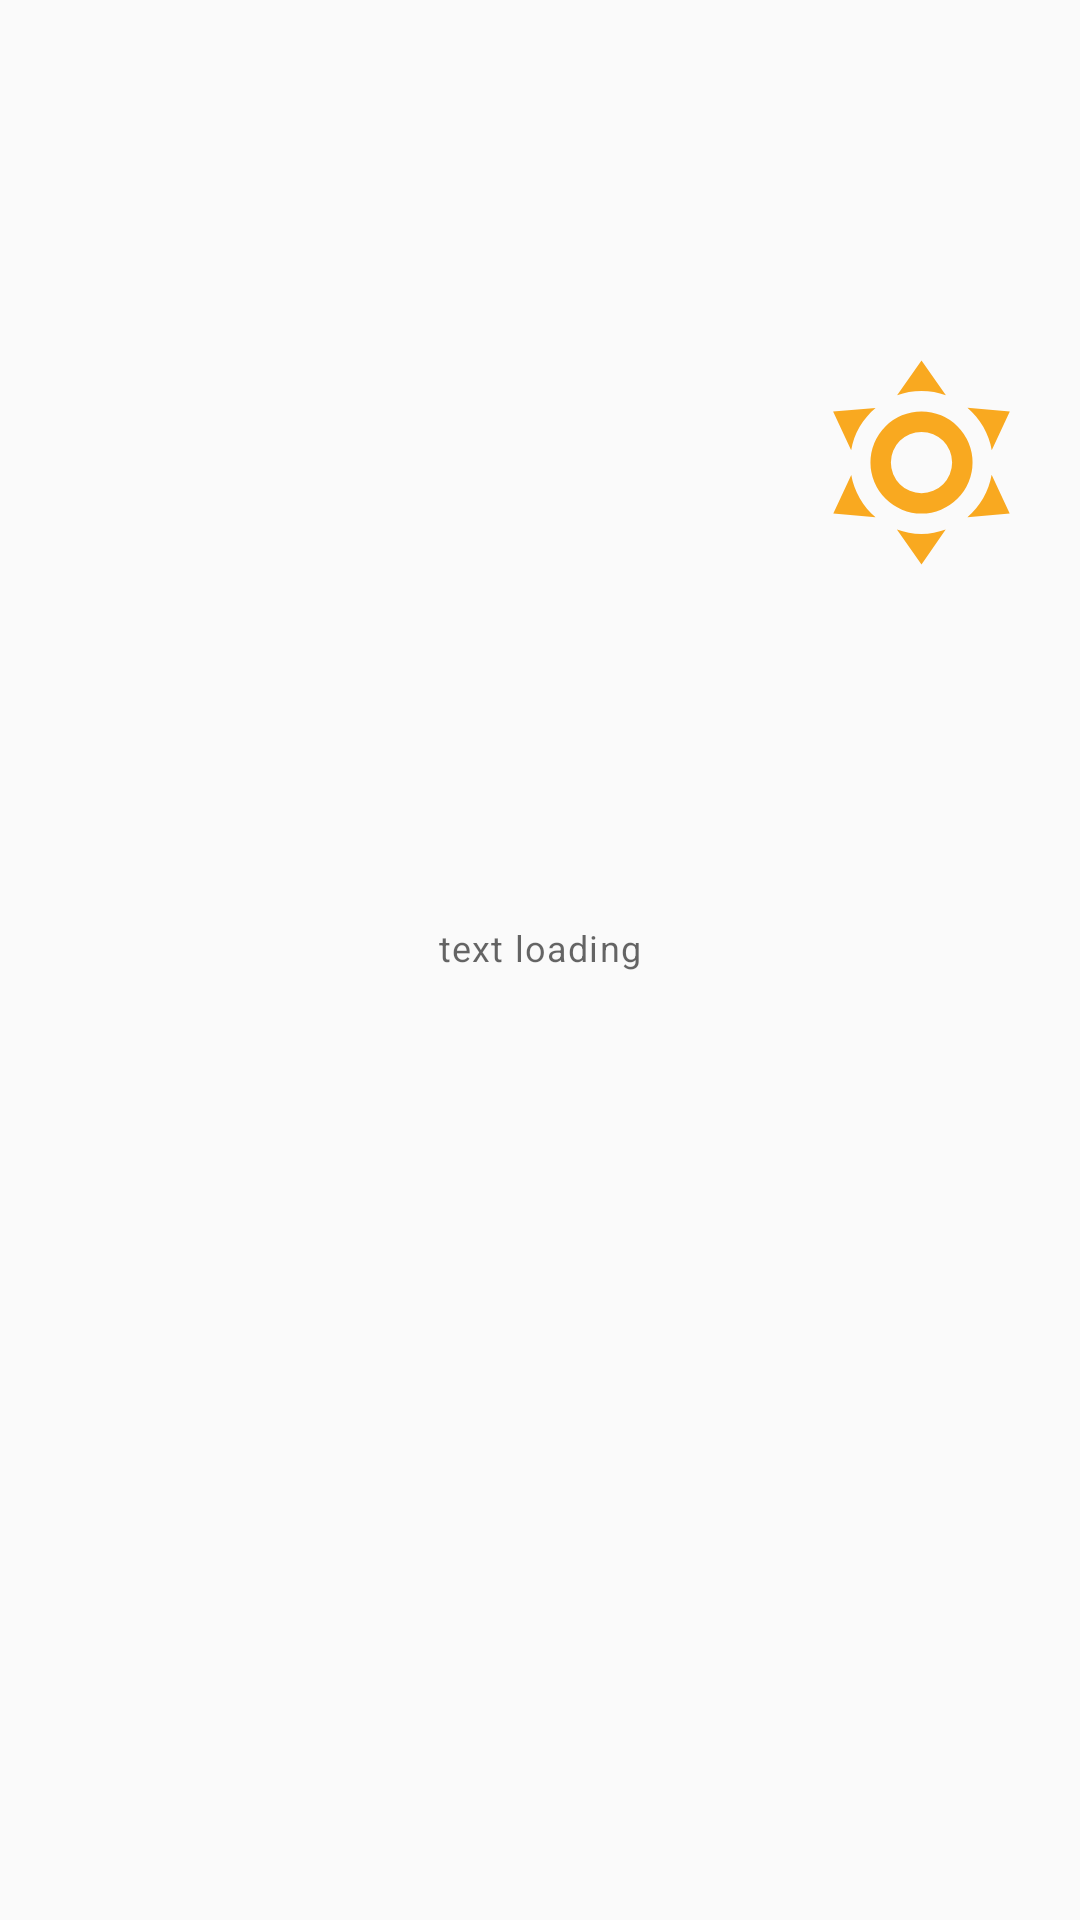

Layout XML and referenced resources for this Android screen:
<!-- AndroidManifest.xml: application theme AppTheme -->
<!-- res/layout/current_weather_fragment.xml -->
<?xml version="1.0" encoding="utf-8"?>
<androidx.constraintlayout.widget.ConstraintLayout xmlns:android="http://schemas.android.com/apk/res/android"
    xmlns:tools="http://schemas.android.com/tools"
    android:layout_width="match_parent"
    android:layout_height="match_parent"
    xmlns:app="http://schemas.android.com/apk/res-auto"
    tools:context=".ui.weather.current.CurrentWeatherFragment">

    <androidx.constraintlayout.widget.Group
        android:id="@+id/group_loading"
        android:layout_width="wrap_content"
        android:layout_height="wrap_content"
        android:layout_marginEnd="8dp"
        app:constraint_referenced_ids="progressBar_loading, textView_loading"
        app:layout_constraintEnd_toEndOf="parent"
        app:layout_constraintTop_toTopOf="parent"
        />

    <ProgressBar
        android:id="@+id/progressBar_loading"
        android:layout_width="wrap_content"
        android:layout_height="wrap_content"
        android:layout_marginStart="8dp"
        android:layout_marginTop="8dp"
        android:layout_marginEnd="8dp"
        android:layout_marginBottom="8dp"
        android:indeterminate="true"
        app:layout_constraintBottom_toBottomOf="parent"
        app:layout_constraintEnd_toEndOf="parent"
        app:layout_constraintStart_toStartOf="parent"
        app:layout_constraintTop_toTopOf="parent"/>

    <TextView
        android:id="@+id/textView_loading"
        android:layout_width="wrap_content"
        android:layout_height="wrap_content"
        android:layout_marginStart="8dp"
        android:layout_marginEnd="8dp"
        android:layout_marginBottom="316dp"
        android:text="@string/loading_text"
        android:textAppearance="@style/TextAppearance.MaterialComponents.Caption"
        app:layout_constraintBottom_toBottomOf="parent"
        app:layout_constraintEnd_toEndOf="parent"
        app:layout_constraintHorizontal_bias="@+id/progressBar_loading"
        app:layout_constraintStart_toStartOf="parent" />

    <ImageView
        android:id="@+id/imageView_condition_icon"
        android:layout_width="0dp"
        android:layout_height="0dp"
        android:layout_marginStart="8dp"
        android:layout_marginTop="8dp"
        android:layout_marginEnd="8dp"
        android:layout_marginBottom="8dp"
        android:src="@drawable/ic_weather_sunny"
        app:layout_constraintBottom_toBottomOf="parent"
        app:layout_constraintDimensionRatio="1.1"
        app:layout_constraintEnd_toEndOf="parent"
        app:layout_constraintHorizontal_bias="0.753"
        app:layout_constraintTop_toTopOf="parent"
        app:layout_constraintVertical_bias="0.194"
        app:layout_constraintWidth_percent="0.25"
        tools:tint="#f9a920"
        android:contentDescription="TODO" />

    <TextView
        android:id="@+id/textView_temperature"
        android:layout_width="wrap_content"
        android:layout_height="wrap_content"
        android:layout_marginStart="8dp"
        android:layout_marginEnd="8dp"
        android:layout_marginBottom="8dp"
        android:textAppearance="@style/TextAppearance.MaterialComponents.Headline2"
        app:layout_constraintBottom_toBottomOf="@+id/imageView_condition_icon"
        app:layout_constraintHorizontal_bias="0.0"
        app:layout_constraintStart_toStartOf="parent"
        app:layout_constraintTop_toTopOf="@+id/imageView_condition_icon"
        app:layout_constraintVertical_bias="1.0"
        tools:text="25.0°C" />

    <TextView
        android:id="@+id/textView_feels_like_temperature"
        android:layout_width="wrap_content"
        android:layout_height="wrap_content"
        android:layout_marginEnd="8dp"
        android:layout_marginBottom="8dp"
        android:textAppearance="@style/TextAppearance.MaterialComponents.Body1"
        app:layout_constraintBottom_toBottomOf="parent"
        app:layout_constraintEnd_toEndOf="@+id/textView_temperature"
        app:layout_constraintHorizontal_bias="0.423"
        app:layout_constraintStart_toStartOf="@+id/textView_temperature"
        app:layout_constraintTop_toBottomOf="@+id/textView_temperature"
        app:layout_constraintVertical_bias="0.0"
        tools:text="Feels like 20.4°C" />

    <TextView
        android:id="@+id/textView_wind"
        android:layout_width="wrap_content"
        android:layout_height="wrap_content"
        android:layout_marginStart="8dp"
        android:layout_marginTop="8dp"
        android:layout_marginEnd="8dp"
        android:layout_marginBottom="8dp"
        android:textAppearance="@style/TextAppearance.MaterialComponents.Headline6"
        app:layout_constraintBottom_toBottomOf="parent"
        app:layout_constraintEnd_toEndOf="parent"
        app:layout_constraintHorizontal_bias="0.028"
        app:layout_constraintStart_toStartOf="parent"
        app:layout_constraintTop_toTopOf="parent"
        app:layout_constraintVertical_bias="0.542"
        tools:text="Wind: SE, 5.3 m/s" />

    <TextView
        android:id="@+id/textView_precipitation"
        android:layout_width="wrap_content"
        android:layout_height="wrap_content"
        android:layout_marginStart="8dp"
        android:layout_marginTop="8dp"
        android:layout_marginEnd="8dp"
        android:layout_marginBottom="8dp"
        android:textAppearance="@style/TextAppearance.MaterialComponents.Headline6"
        app:layout_constraintBottom_toBottomOf="parent"
        app:layout_constraintEnd_toEndOf="parent"
        app:layout_constraintHorizontal_bias="0.031"
        app:layout_constraintStart_toStartOf="parent"
        app:layout_constraintTop_toBottomOf="@+id/textView_wind"
        app:layout_constraintVertical_bias="0.0"
        tools:text="Precipitation: 5 mm" />

    <TextView
        android:id="@+id/textView_visibility"
        android:layout_width="wrap_content"
        android:layout_height="wrap_content"
        android:layout_marginStart="8dp"
        android:layout_marginTop="8dp"
        android:layout_marginEnd="8dp"
        android:layout_marginBottom="8dp"
        android:textAppearance="@style/TextAppearance.MaterialComponents.Headline6"
        app:layout_constraintBottom_toBottomOf="parent"
        app:layout_constraintEnd_toEndOf="parent"
        app:layout_constraintHorizontal_bias="0.031"
        app:layout_constraintStart_toStartOf="parent"
        app:layout_constraintTop_toBottomOf="@+id/textView_precipitation"
        app:layout_constraintVertical_bias="0.0"
        tools:text="Visibility: 20 km" />

</androidx.constraintlayout.widget.ConstraintLayout>
<!-- resources referenced by this layout -->
<resources>
  <!-- drawable ic_weather_sunny (drawable) -->
  <vector xmlns:android="http://schemas.android.com/apk/res/android"
      android:width="24dp"
      android:height="24dp"
      android:viewportWidth="24"
      android:viewportHeight="24">
      <path
          android:fillColor="#f9a920"
          android:pathData="M12,7A5,5 0,0 1,17 12A5,5 0,0 1,12 17A5,5 0,0 1,7 12A5,5 0,0 1,12 7M12,9A3,3 0,0 0,9 12A3,3 0,0 0,12 15A3,3 0,0 0,15 12A3,3 0,0 0,12 9M12,2L14.39,5.42C13.65,5.15 12.84,5 12,5C11.16,5 10.35,5.15 9.61,5.42L12,2M3.34,7L7.5,6.65C6.9,7.16 6.36,7.78 5.94,8.5C5.5,9.24 5.25,10 5.11,10.79L3.34,7M3.36,17L5.12,13.23C5.26,14 5.53,14.78 5.95,15.5C6.37,16.24 6.91,16.86 7.5,17.37L3.36,17M20.65,7L18.88,10.79C18.74,10 18.47,9.23 18.05,8.5C17.63,7.78 17.1,7.15 16.5,6.64L20.65,7M20.64,17L16.5,17.36C17.09,16.85 17.62,16.22 18.04,15.5C18.46,14.77 18.73,14 18.87,13.21L20.64,17M12,22L9.59,18.56C10.33,18.83 11.14,19 12,19C12.82,19 13.63,18.83 14.37,18.56L12,22Z"/>
  </vector>
  <string name="loading_text">text loading</string>
  <style name="AppTheme" parent="Theme.AppCompat.Light.DarkActionBar">
          
          <item name="colorPrimary">@color/design_default_color_primary</item>
          <item name="colorPrimaryDark">@color/design_default_color_primary_dark</item>
          <item name="colorAccent">@color/cardview_shadow_start_color</item>
          <item name="drawerArrowStyle">@style/DrawerIcon</item>
          <item name="android:listDivider">@android:color/transparent</item>
          <item name="windowNoTitle">true</item>
          <item name="windowActionBar">false</item>
      </style>
  <style name="DrawerIcon" parent="Widget.AppCompat.DrawerArrowToggle">
          <item name="color">@color/cardview_shadow_start_color</item>
      </style>
</resources>
